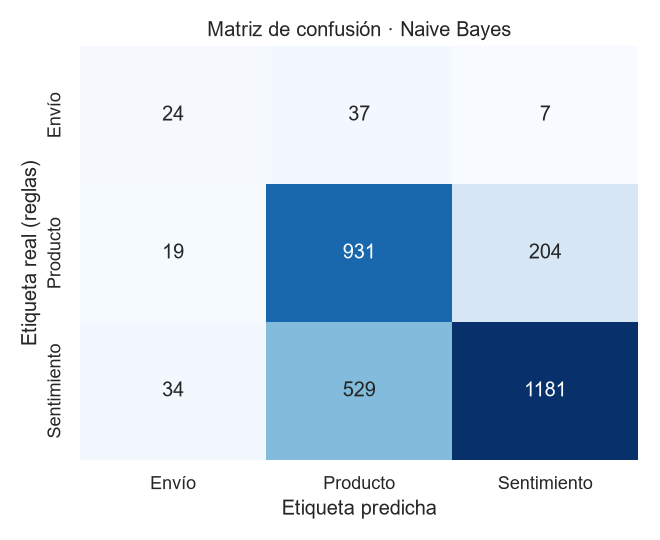

Source data for this figure (header and first rows):
, pred_Envío, pred_Producto, pred_Sentimiento
real_Envío, 24, 37, 7
real_Producto, 19, 931, 204
real_Sentimiento, 34, 529, 1181
